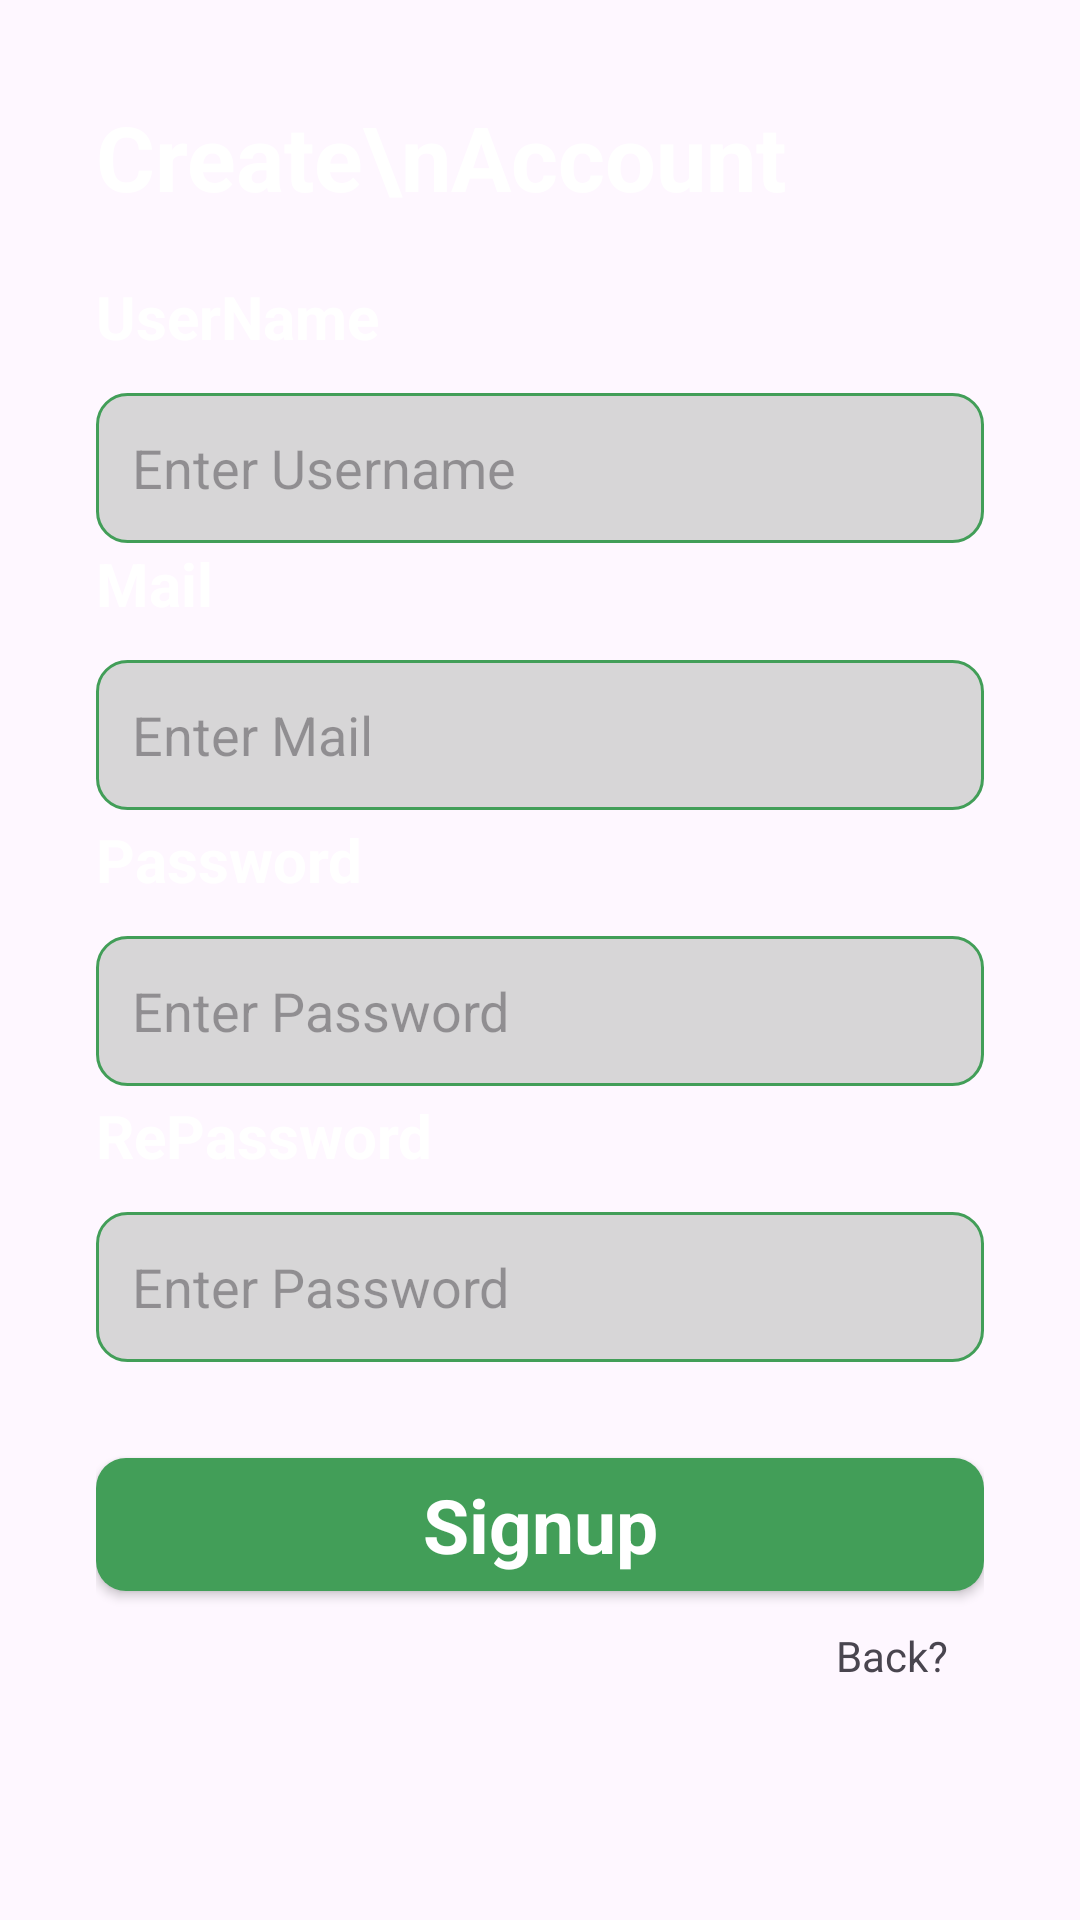

Here is an Android app screen rendered from its layout file. Give the layout XML and the strings, colors and styles it references.
<!-- AndroidManifest.xml: application theme Theme.Recettes_Mobile -->
<!-- res/layout/fragment_inscription.xml -->
<?xml version="1.0" encoding="utf-8"?>
<androidx.constraintlayout.widget.ConstraintLayout xmlns:android="http://schemas.android.com/apk/res/android"
    xmlns:app="http://schemas.android.com/apk/res-auto"
    xmlns:tools="http://schemas.android.com/tools"
    android:layout_width="match_parent"
    android:layout_height="match_parent"
    tools:context=".ConnectionFragment">

    <ImageView
        android:id="@+id/imageView"
        android:layout_width="wrap_content"
        android:layout_height="wrap_content"
        android:scaleType="centerCrop"
        app:layout_constraintEnd_toEndOf="parent"
        app:layout_constraintStart_toStartOf="parent"
        app:layout_constraintBaseline_toTopOf="parent"
        android:src="@drawable/top_background" />

    <TextView
        android:id="@+id/textView3"
        android:layout_width="wrap_content"
        android:layout_height="wrap_content"
        android:layout_marginTop="32dp"
        android:layout_marginStart="32dp"
        android:text="Create\nAccount"
        android:textColor="@color/white"
        android:textSize="30sp"
        android:textStyle="bold"
        app:layout_constraintStart_toStartOf="parent"
        app:layout_constraintTop_toTopOf="parent" />

    <LinearLayout
        android:id="@+id/linearLayout"
        android:layout_width="match_parent"
        android:layout_height="580dp"
        android:orientation="vertical"
        android:padding="32dp"
        app:layout_constraintBottom_toBottomOf="parent"
        app:layout_constraintStart_toStartOf="parent">

        <TextView
            android:id="@+id/textView6"
            android:layout_width="match_parent"
            android:layout_height="wrap_content"
            android:text="UserName"
            android:textColor="@color/white"
            android:textSize="20dp"
            android:textStyle="bold" />

        <EditText
            android:id="@+id/NameText"
            android:layout_width="match_parent"
            android:layout_height="50dp"
            android:layout_marginTop="12dp"
            android:background="@drawable/edittext_background"
            android:ems="10"
            android:hint="Enter Username"
            android:padding="12dp"
            android:textColor="#707070"
            android:textSize="18sp" />

        <TextView
            android:id="@+id/textmailView6"
            android:layout_width="match_parent"
            android:layout_height="wrap_content"
            android:text="Mail"
            android:textColor="@color/white"
            android:textSize="20dp"
            android:textStyle="bold" />

        <EditText
            android:id="@+id/EmailText"
            android:layout_width="match_parent"
            android:layout_height="50dp"
            android:layout_marginTop="12dp"
            android:background="@drawable/edittext_background"
            android:ems="10"
            android:hint="Enter Mail"
            android:padding="12dp"
            android:textColor="#707070"
            android:textSize="18sp" />


        <TextView
            android:id="@+id/textViewpassword"
            android:layout_width="match_parent"
            android:layout_height="wrap_content"
            android:layout_marginTop="3dp"
            android:text="Password"
            android:textColor="@color/white"
            android:textSize="20dp"
            android:textStyle="bold" />

        <EditText
            android:id="@+id/PasswdText"
            android:layout_width="match_parent"
            android:layout_height="50dp"
            android:layout_marginTop="12dp"
            android:background="@drawable/edittext_background"
            android:ems="10"
            android:hint="Enter Password"
            android:inputType="textPassword"
            android:padding="12dp"
            android:textColor="#707070"
            android:textSize="18sp" />

        <TextView
            android:id="@+id/textViewrepassword"
            android:layout_width="match_parent"
            android:layout_height="wrap_content"
            android:layout_marginTop="3dp"
            android:text="RePassword"
            android:textColor="@color/white"
            android:textSize="20dp"
            android:textStyle="bold" />

        <EditText
            android:id="@+id/RePasswdText"
            android:layout_width="match_parent"
            android:layout_height="50dp"
            android:layout_marginTop="12dp"
            android:background="@drawable/edittext_background"
            android:ems="10"
            android:hint="Enter Password"
            android:inputType="textPassword"
            android:padding="12dp"
            android:textColor="#707070"
            android:textSize="18sp" />

        <LinearLayout
            android:layout_width="match_parent"
            android:layout_height="match_parent"
            android:orientation="vertical">

            <androidx.appcompat.widget.AppCompatButton
                android:id="@+id/signupbtn"
                style="@android:style/Widget.Button"
                android:layout_width="match_parent"
                android:layout_height="10dp"
                android:layout_marginTop="32dp"
                android:layout_weight="1"
                android:background="@drawable/button_background"
                android:text="Signup"
                android:textColor="@color/white"
                android:textSize="25sp"
                android:textStyle="bold" />
            <TextView
                android:id="@+id/back"
                android:layout_width="match_parent"
                android:layout_height="wrap_content"
                android:layout_weight="1"
                android:padding="12dp"
                android:text="Back?"
                android:textAlignment="viewEnd" />
        </LinearLayout>
    </LinearLayout>
</androidx.constraintlayout.widget.ConstraintLayout>
<!-- resources referenced by this layout -->
<resources>
  <color name="white">#FFFFFFFF</color>
  <!-- drawable button_background (drawable) -->
  <?xml version="1.0" encoding="utf-8"?>
  <selector xmlns:android="http://schemas.android.com/apk/res/android">
      <item>
          <shape android:shape="rectangle">
              <corners android:radius="10dp"/>
              <solid android:color="#429E58"/>
          </shape>
      </item>
  
  </selector>
  <!-- drawable edittext_background (drawable) -->
  <?xml version="1.0" encoding="utf-8"?>
  <selector xmlns:android="http://schemas.android.com/apk/res/android">
      <item>
          <shape android:shape="rectangle">
              <solid android:color="#D7D6D7"/>
              <corners android:radius="10dp"/>
              <stroke android:color="@color/Green" android:width="1dp"/>
          </shape>
      </item>
  
  </selector>
  <style name="Theme.Recettes_Mobile" parent="Base.Theme.Recettes_Mobile" />
  <color name="Green">#429E58</color>
  <style name="Base.Theme.Recettes_Mobile" parent="Theme.Material3.DayNight.NoActionBar">
          
          
      </style>
</resources>
